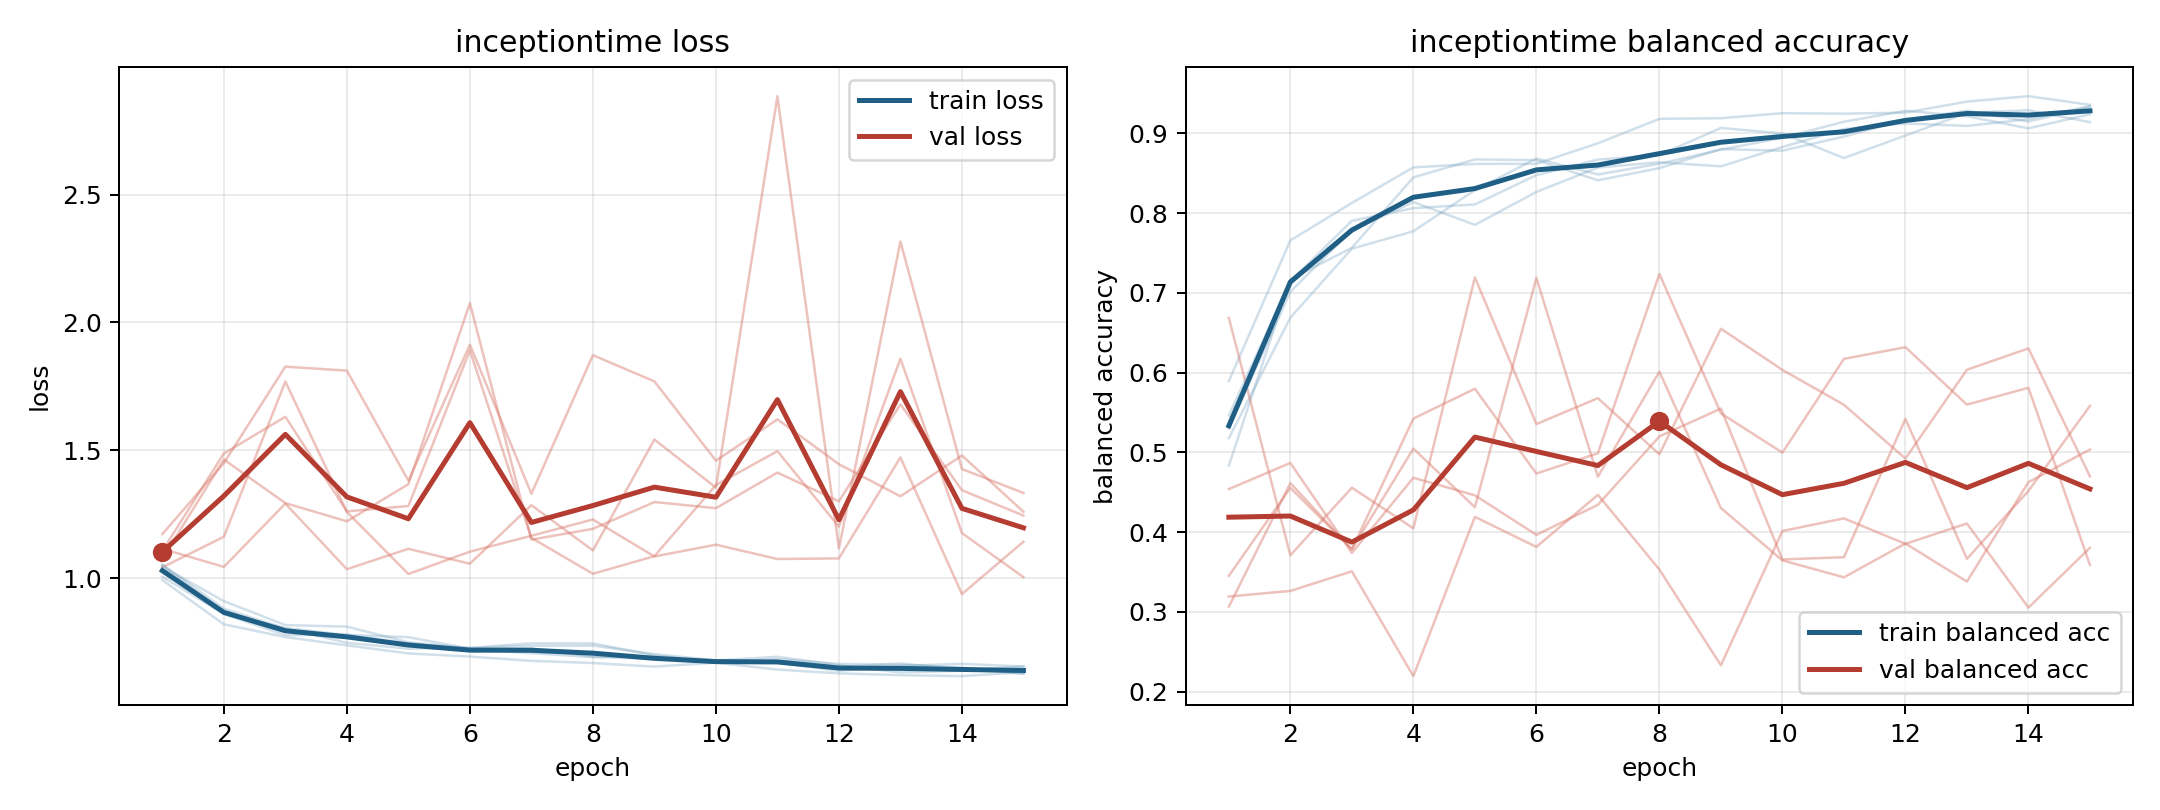

Source data for this figure (header and first rows):
model, fold, epoch, train_loss, train_balanced_accuracy, val_loss, val_balanced_accuracy
inceptiontime, 1, 1, 0.9935, 0.5894, 1.173, 0.3193
inceptiontime, 1, 2, 0.8206, 0.7658, 1.451, 0.3263
inceptiontime, 1, 3, 0.7707, 0.8127, 1.827, 0.3509
inceptiontime, 1, 4, 0.7384, 0.8573, 1.812, 0.2196
inceptiontime, 1, 5, 0.7069, 0.8616, 1.382, 0.4192
inceptiontime, 1, 6, 0.6945, 0.8618, 1.913, 0.3815
inceptiontime, 1, 7, 0.6779, 0.8875, 1.331, 0.4468
inceptiontime, 1, 8, 0.6693, 0.9182, 1.872, 0.3531
inceptiontime, 1, 9, 0.6552, 0.9189, 1.77, 0.2331
inceptiontime, 1, 10, 0.6709, 0.9252, 1.46, 0.4015
inceptiontime, 1, 11, 0.6437, 0.9246, 1.622, 0.4173
inceptiontime, 1, 12, 0.629, 0.9259, 1.446, 0.3853
inceptiontime, 1, 13, 0.6219, 0.9398, 1.321, 0.4109
inceptiontime, 1, 14, 0.6182, 0.9465, 1.48, 0.3054
inceptiontime, 1, 15, 0.6334, 0.9357, 1.261, 0.3804
inceptiontime, 2, 1, 1.007, 0.5463, 1.077, 0.3066
inceptiontime, 2, 2, 0.8612, 0.7146, 1.464, 0.4615
inceptiontime, 2, 3, 0.7782, 0.7903, 1.294, 0.3784
inceptiontime, 2, 4, 0.7801, 0.8062, 1.223, 0.5424
inceptiontime, 2, 5, 0.7459, 0.8108, 1.368, 0.5798
inceptiontime, 2, 6, 0.7226, 0.8476, 2.076, 0.4735
inceptiontime, 2, 7, 0.7076, 0.8671, 1.151, 0.4989
inceptiontime, 2, 8, 0.6925, 0.8727, 1.194, 0.7237
inceptiontime, 2, 9, 0.6855, 0.9067, 1.298, 0.549
inceptiontime, 2, 10, 0.6788, 0.8998, 1.274, 0.4997
inceptiontime, 2, 11, 0.6937, 0.869, 1.413, 0.6172
inceptiontime, 2, 12, 0.661, 0.8972, 1.301, 0.6319
inceptiontime, 2, 13, 0.6323, 0.9256, 1.68, 0.5599
inceptiontime, 2, 14, 0.6392, 0.9289, 1.345, 0.581
inceptiontime, 2, 15, 0.6566, 0.914, 1.246, 0.3589
inceptiontime, 3, 1, 1.054, 0.4833, 1.108, 0.454
inceptiontime, 3, 2, 0.8819, 0.7172, 1.488, 0.4868
inceptiontime, 3, 3, 0.8046, 0.7564, 1.632, 0.374
inceptiontime, 3, 4, 0.7484, 0.8447, 1.262, 0.4682
inceptiontime, 3, 5, 0.7253, 0.8673, 1.283, 0.4462
inceptiontime, 3, 6, 0.7286, 0.8664, 1.892, 0.3967
inceptiontime, 3, 7, 0.7464, 0.8411, 1.158, 0.4343
inceptiontime, 3, 8, 0.7461, 0.8563, 1.018, 0.5201
inceptiontime, 3, 9, 0.6993, 0.8803, 1.087, 0.5549
inceptiontime, 3, 10, 0.673, 0.8782, 1.365, 0.3659
inceptiontime, 3, 11, 0.6756, 0.8959, 1.497, 0.3686
inceptiontime, 3, 12, 0.6543, 0.9171, 1.202, 0.5421
inceptiontime, 3, 13, 0.6672, 0.9283, 1.858, 0.3666
inceptiontime, 3, 14, 0.6463, 0.9148, 1.177, 0.4518
inceptiontime, 3, 15, 0.6276, 0.9332, 1.005, 0.5583
inceptiontime, 4, 1, 1.046, 0.5179, 1.043, 0.6686
inceptiontime, 4, 2, 0.9113, 0.6689, 1.163, 0.3711
inceptiontime, 4, 3, 0.8177, 0.7554, 1.769, 0.4558
inceptiontime, 4, 4, 0.8114, 0.7772, 1.26, 0.4048
inceptiontime, 4, 5, 0.7504, 0.8288, 1.017, 0.7195
inceptiontime, 4, 6, 0.7274, 0.8685, 1.104, 0.5355
inceptiontime, 4, 7, 0.7368, 0.8484, 1.167, 0.568
inceptiontime, 4, 8, 0.7373, 0.8618, 1.23, 0.4976
inceptiontime, 4, 9, 0.7041, 0.8795, 1.086, 0.655
inceptiontime, 4, 10, 0.6796, 0.8943, 1.132, 0.6034
inceptiontime, 4, 11, 0.6703, 0.9145, 1.076, 0.5597
inceptiontime, 4, 12, 0.6389, 0.9283, 1.078, 0.4923
inceptiontime, 4, 13, 0.658, 0.9213, 1.473, 0.6036
inceptiontime, 4, 14, 0.6662, 0.9062, 0.9387, 0.6304
inceptiontime, 4, 15, 0.6555, 0.9238, 1.143, 0.47
... 15 more rows
